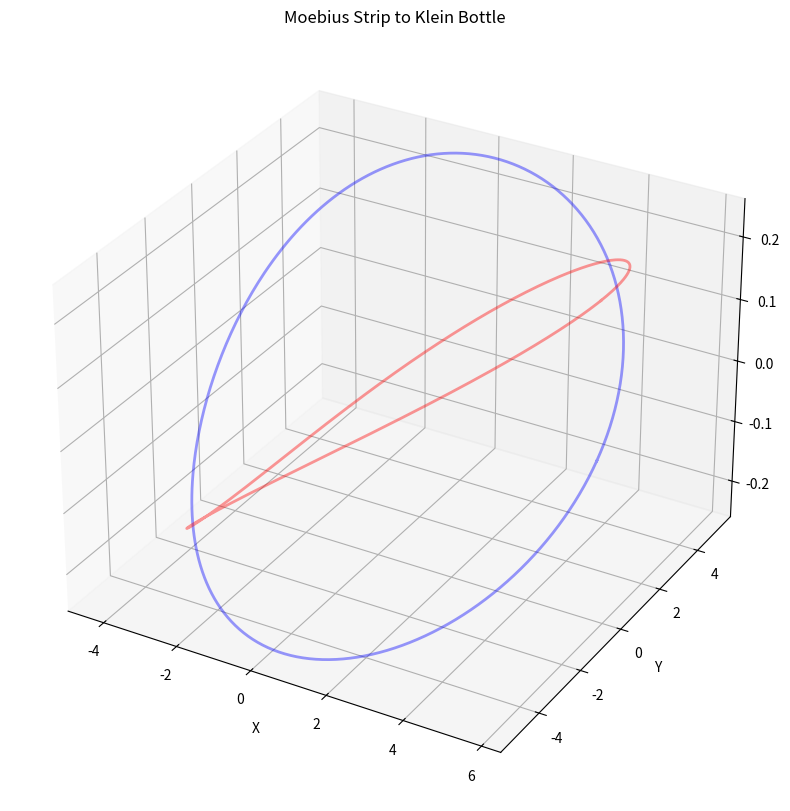

This figure's Python source:
import matplotlib.pyplot as plt
import numpy as np

# Create a list of angles
angles = np.linspace(0, 2 * np.pi, 400)

# Create the scalar radius
r = 5

# Use the angles to create the 3D coordinates of a Moebius Strip
x = np.cos(angles) * (r + (np.cos(angles) * 0.75))
y = np.sin(angles) * (r + (np.cos(angles) * 0.75))
z = np.sin(angles) * 0.25

# Create the 3D Klein Bottle
x2 = (np.cos(angles) * (r + (np.cos(angles) * 0.75))) + (np.sin(angles) * 0.25)
y2 = np.sin(angles) * (r + (np.cos(angles) * 0.75))
z2 = np.cos(angles) * 0.25

# Generate a figure
fig = plt.figure(figsize=(10, 10))
ax = fig.add_subplot(111, projection='3d')

# Plot the Moebius Strip
ax.plot(x, y, z, color='b', zorder=1, alpha=0.4, linewidth=2)

# Plot the Klein Bottle
ax.plot(x2, y2, z2, color='r', zorder=2, alpha=0.4, linewidth=2)

# Add Labels
ax.set_xlabel('X', fontsize=10)
ax.set_ylabel('Y', fontsize=10)
ax.set_zlabel('Z', fontsize=10)

# Add a Title
ax.set_title('Moebius Strip to Klein Bottle', fontsize=12)

# Show the Plot
plt.show()
